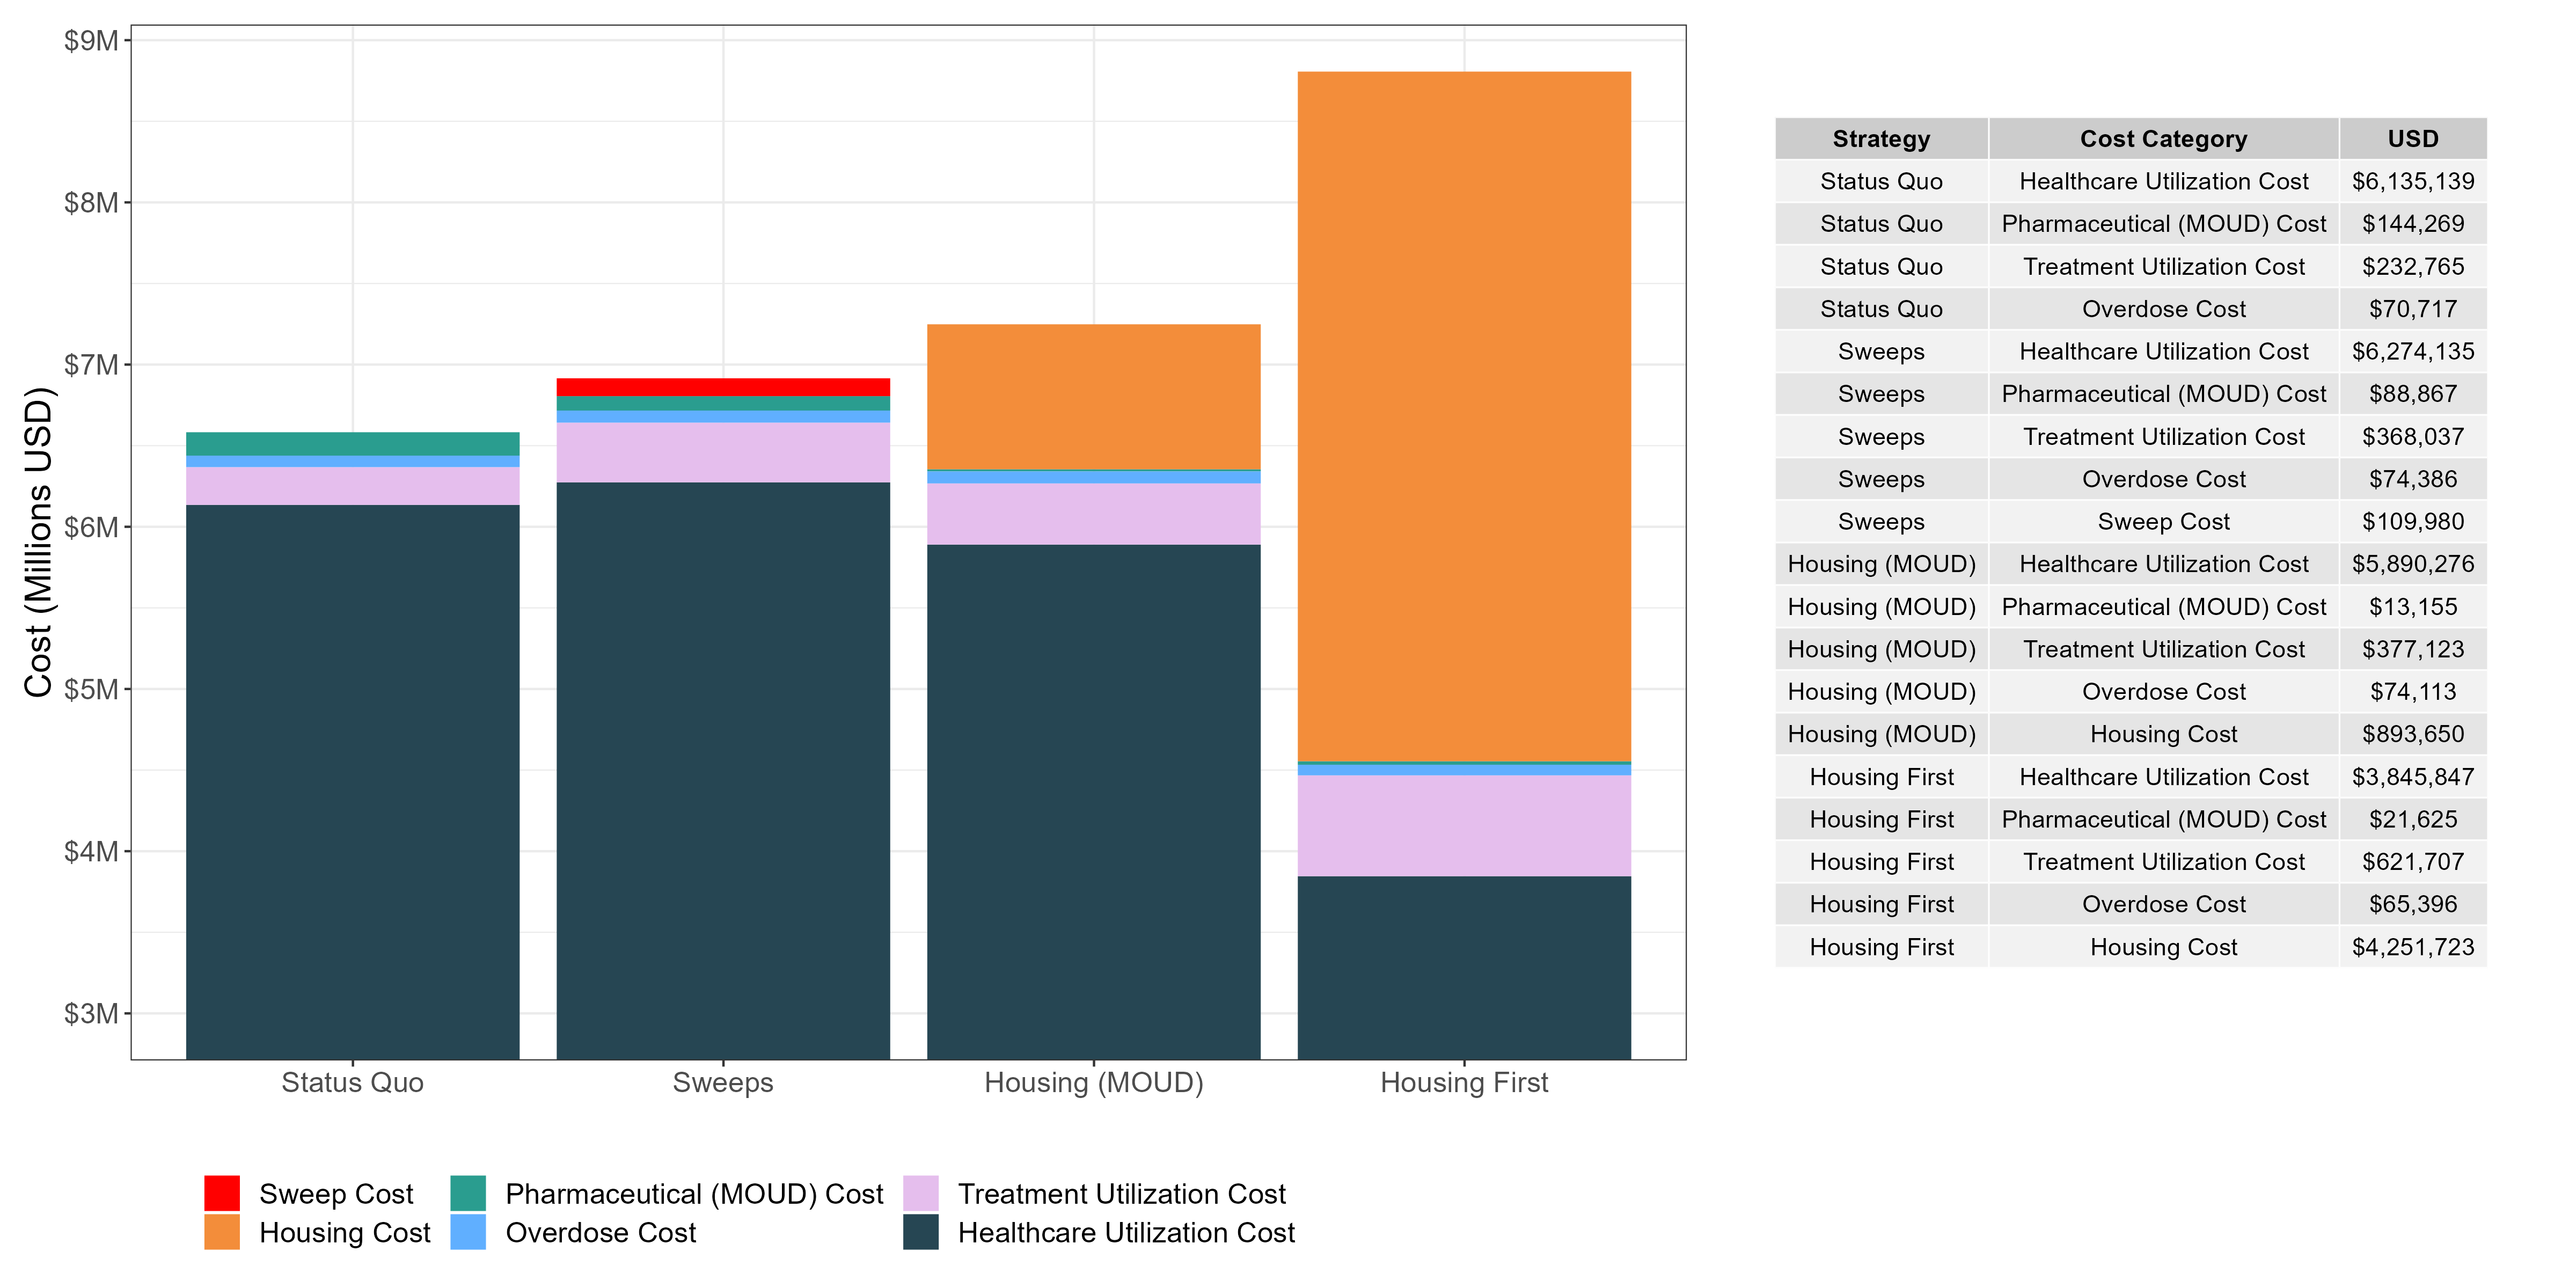

The data file committed next to this chart (first rows):
cost, strategy, value
Healthcare Utilization Cost, Housing First, 3845847
Pharmaceutical (MOUD) Cost, Housing First, 21625
Treatment Utilization Cost, Housing First, 621707
Overdose Cost, Housing First, 65396
Sweep Cost, Housing First, 0
Housing Cost, Housing First, 4251723
Healthcare Utilization Cost, Housing (MOUD), 5890276
Pharmaceutical (MOUD) Cost, Housing (MOUD), 13155
Treatment Utilization Cost, Housing (MOUD), 377123
Overdose Cost, Housing (MOUD), 74113
Sweep Cost, Housing (MOUD), 0
Housing Cost, Housing (MOUD), 893650
Healthcare Utilization Cost, Sweeps, 6274135
Pharmaceutical (MOUD) Cost, Sweeps, 88867
Treatment Utilization Cost, Sweeps, 368037
Overdose Cost, Sweeps, 74386
Sweep Cost, Sweeps, 109980
Housing Cost, Sweeps, 0
Healthcare Utilization Cost, Status Quo, 6135139
Pharmaceutical (MOUD) Cost, Status Quo, 144269
Treatment Utilization Cost, Status Quo, 232765
Overdose Cost, Status Quo, 70717
Sweep Cost, Status Quo, 0
Housing Cost, Status Quo, 0
